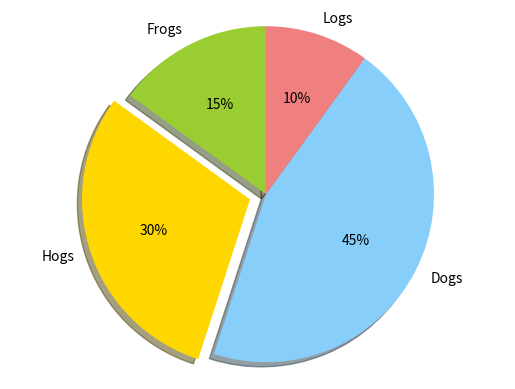

Source code (Python):
import matplotlib.pyplot as plt

labels = 'Frogs','Hogs','Dogs','Logs'
sizes = [15,30,45,10] #各自占的比例

colors = ['yellowgreen','gold','lightskyblue','lightcoral'] #颜色设置
explode = (0,0.1,0,0) #突出显示部分的设置

plt.pie(sizes,explode=explode,labels=labels,colors=colors,autopct='%1.lf%%',shadow=True,startangle=90)
plt.axis('equal') #显示为圆 避免压缩
plt.show()
